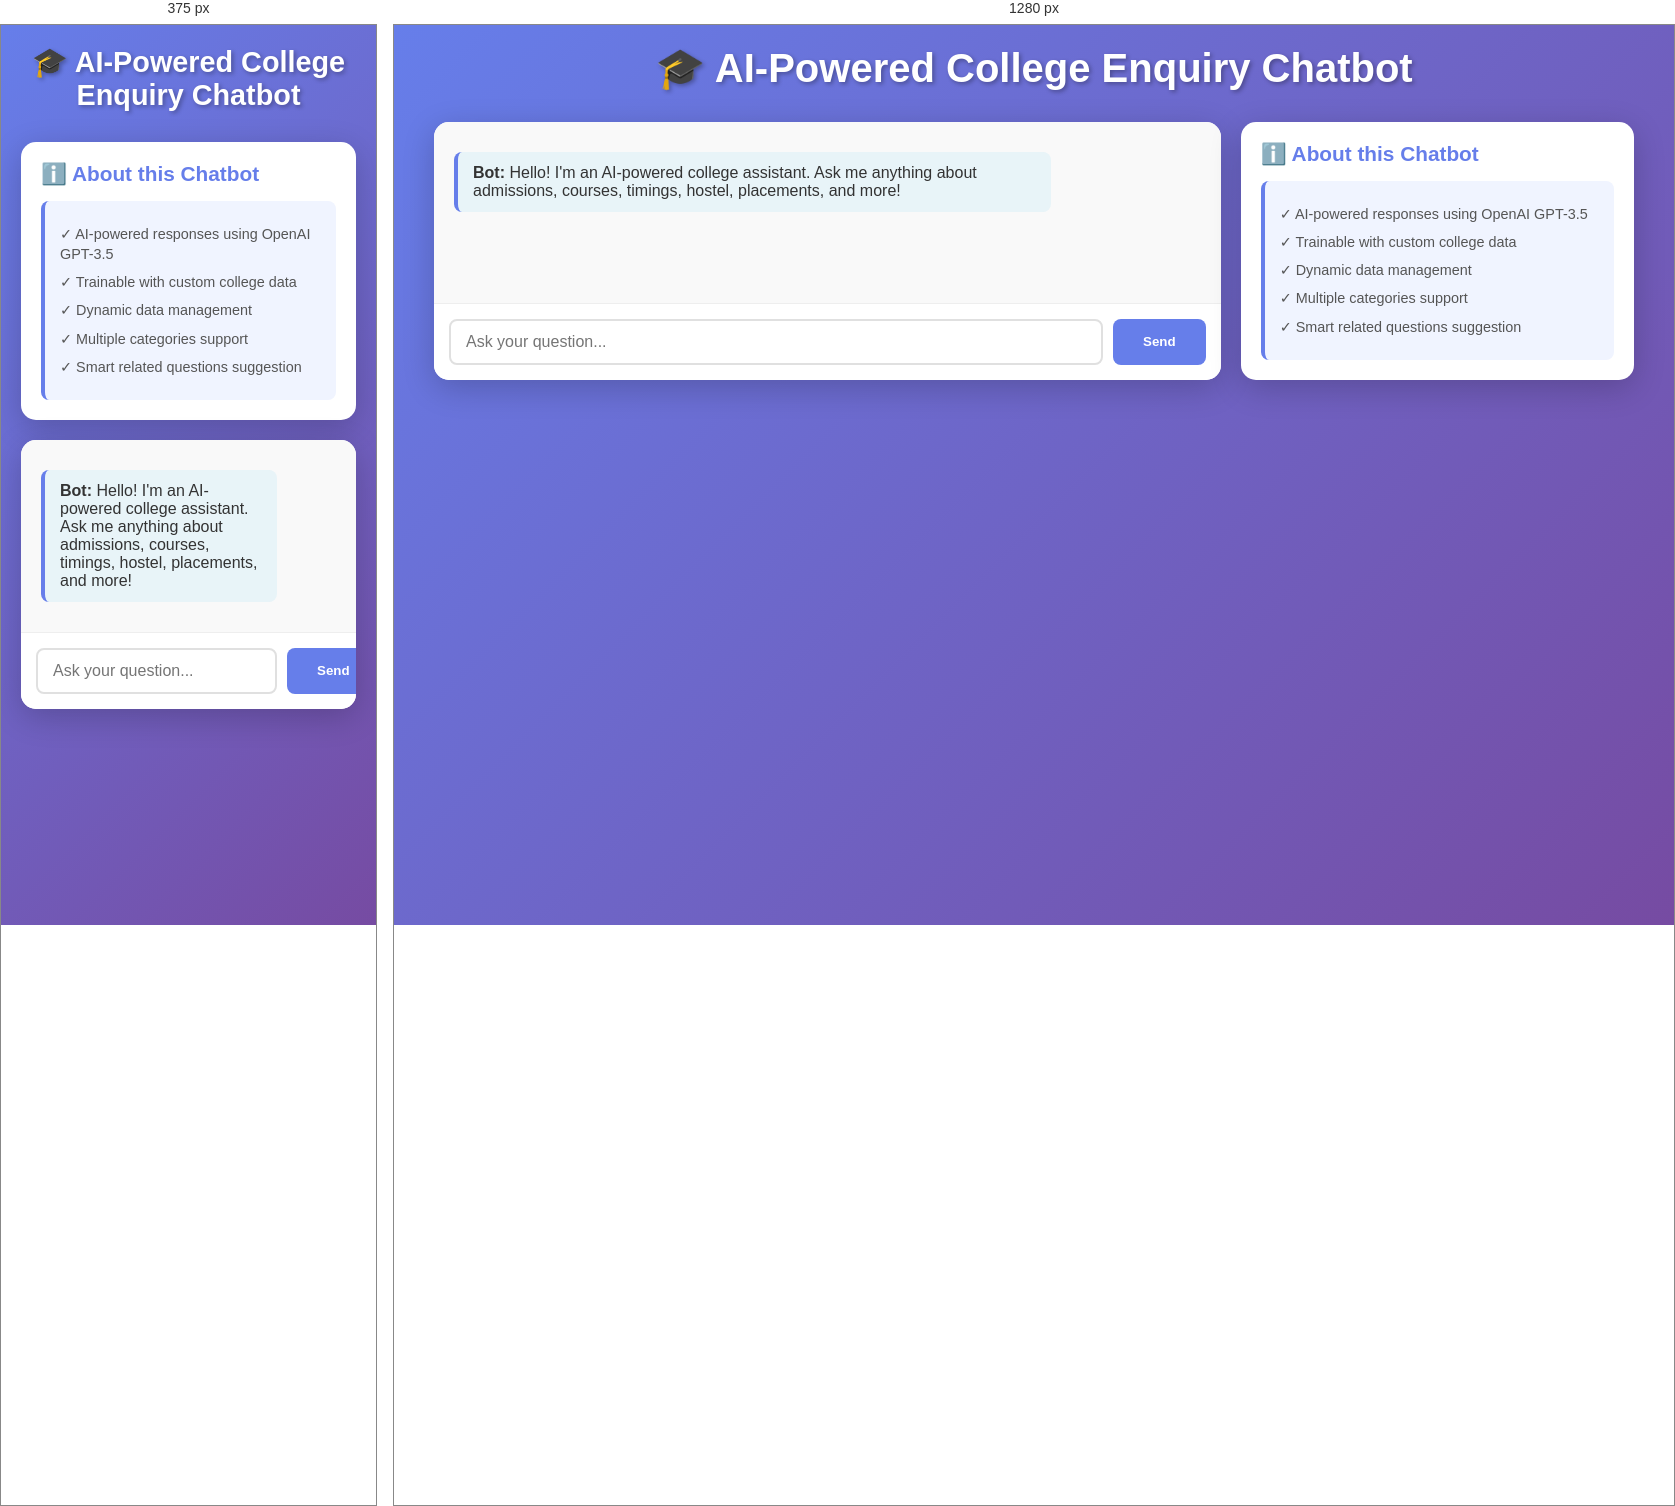
Rendered at 375 px and 1280 px, left to right.

<!-- file: index.html -->
<!DOCTYPE html>
<html>
<head>
  <title>AI-Powered College Enquiry Chatbot</title>
  <link rel="stylesheet" href="style.css">
</head>
<body>

<div class="container">
  <h1>🎓 AI-Powered College Enquiry Chatbot</h1>
  
  <div class="main-section">
    <div class="chatbox-container">
      <div class="chatbox" id="chatbox">
        <div class="bot"><b>Bot:</b> Hello! I'm an AI-powered college assistant. Ask me anything about admissions, courses, timings, hostel, placements, and more!</div>
      </div>
      
      <div class="input-section">
        <input type="text" id="userInput" placeholder="Ask your question..." onkeypress="handleKeyPress(event)">
        <button onclick="sendMessage()" class="send-btn">Send</button>
      </div>
    </div>
    
    <div class="info-panel">
      <h3>ℹ️ About this Chatbot</h3>
      <div class="info-box">
        <ul>
          <li>✓ AI-powered responses using OpenAI GPT-3.5</li>
          <li>✓ Trainable with custom college data</li>
          <li>✓ Dynamic data management</li>
          <li>✓ Multiple categories support</li>
          <li>✓ Smart related questions suggestion</li>
        </ul>
      </div>
    </div>
  </div>
</div>

<script src="script.js"></script>
</body>
</html>

/* @media block from style.css */
@media (max-width: 768px) {
  .main-section {
    grid-template-columns: 1fr;
  }
  
  h1 {
    font-size: 1.8em;
  }
  
  .chatbox {
    height: 350px;
  }
  
  .info-panel {
    order: -1;
  }
}